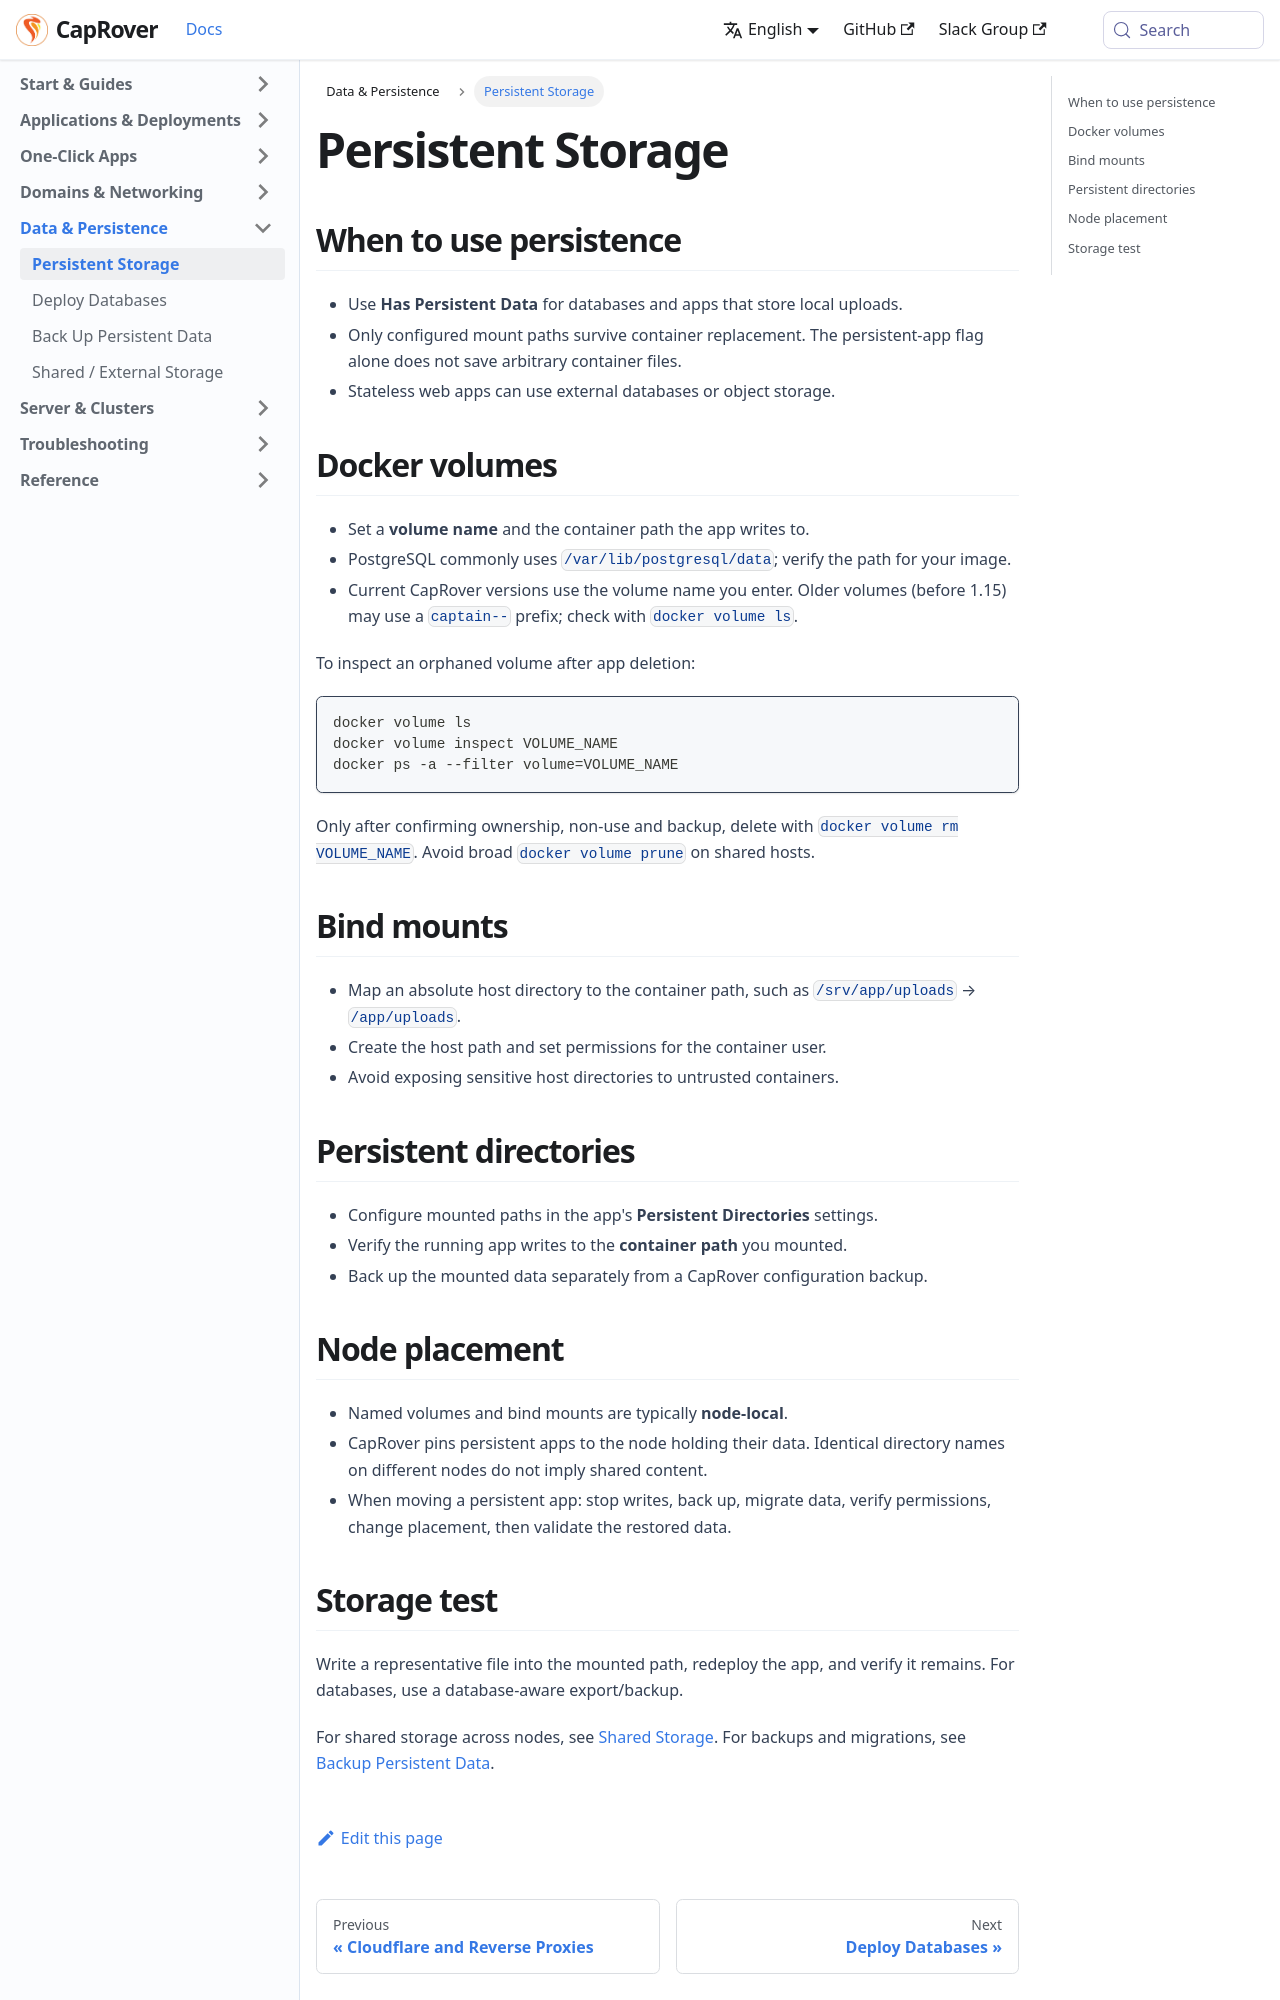

repository: caprover/caprover-website · page: docs/data-persistence.html · generator: docusaurus

---
id: index
title: Persistent Storage
slug: /data-persistence
---

<span id="source-data-persistence-stateless-persistent"></span>

## When to use persistence

- Use **Has Persistent Data** for databases and apps that store local uploads.
- Only configured mount paths survive container replacement. The persistent-app flag alone does not save arbitrary container files.
- Stateless web apps can use external databases or object storage.

<span id="source-data-persistence-volumes"></span>

## Docker volumes

- Set a **volume name** and the container path the app writes to.
- PostgreSQL commonly uses `/var/lib/postgresql/data`; verify the path for your image.
- Current CapRover versions use the volume name you enter. Older volumes (before 1.15) may use a `captain--` prefix; check with `docker volume ls`.

To inspect an orphaned volume after app deletion:

```bash
docker volume ls
docker volume inspect VOLUME_NAME
docker ps -a --filter volume=VOLUME_NAME
```

Only after confirming ownership, non-use and backup, delete with `docker volume rm VOLUME_NAME`. Avoid broad `docker volume prune` on shared hosts.

<span id="source-data-persistence-bind-mounts"></span>

## Bind mounts

- Map an absolute host directory to the container path, such as `/srv/app/uploads` → `/app/uploads`.
- Create the host path and set permissions for the container user.
- Avoid exposing sensitive host directories to untrusted containers.

<span id="source-applications-persistent-directories"></span>

## Persistent directories

- Configure mounted paths in the app's **Persistent Directories** settings.
- Verify the running app writes to the **container path** you mounted.
- Back up the mounted data separately from a CapRover configuration backup.

<span id="source-data-persistence-node-placement"></span>

## Node placement

- Named volumes and bind mounts are typically **node-local**.
- CapRover pins persistent apps to the node holding their data. Identical directory names on different nodes do not imply shared content.
- When moving a persistent app: stop writes, back up, migrate data, verify permissions, change placement, then validate the restored data.

<span id="source-guides-persistent-storage"></span>
